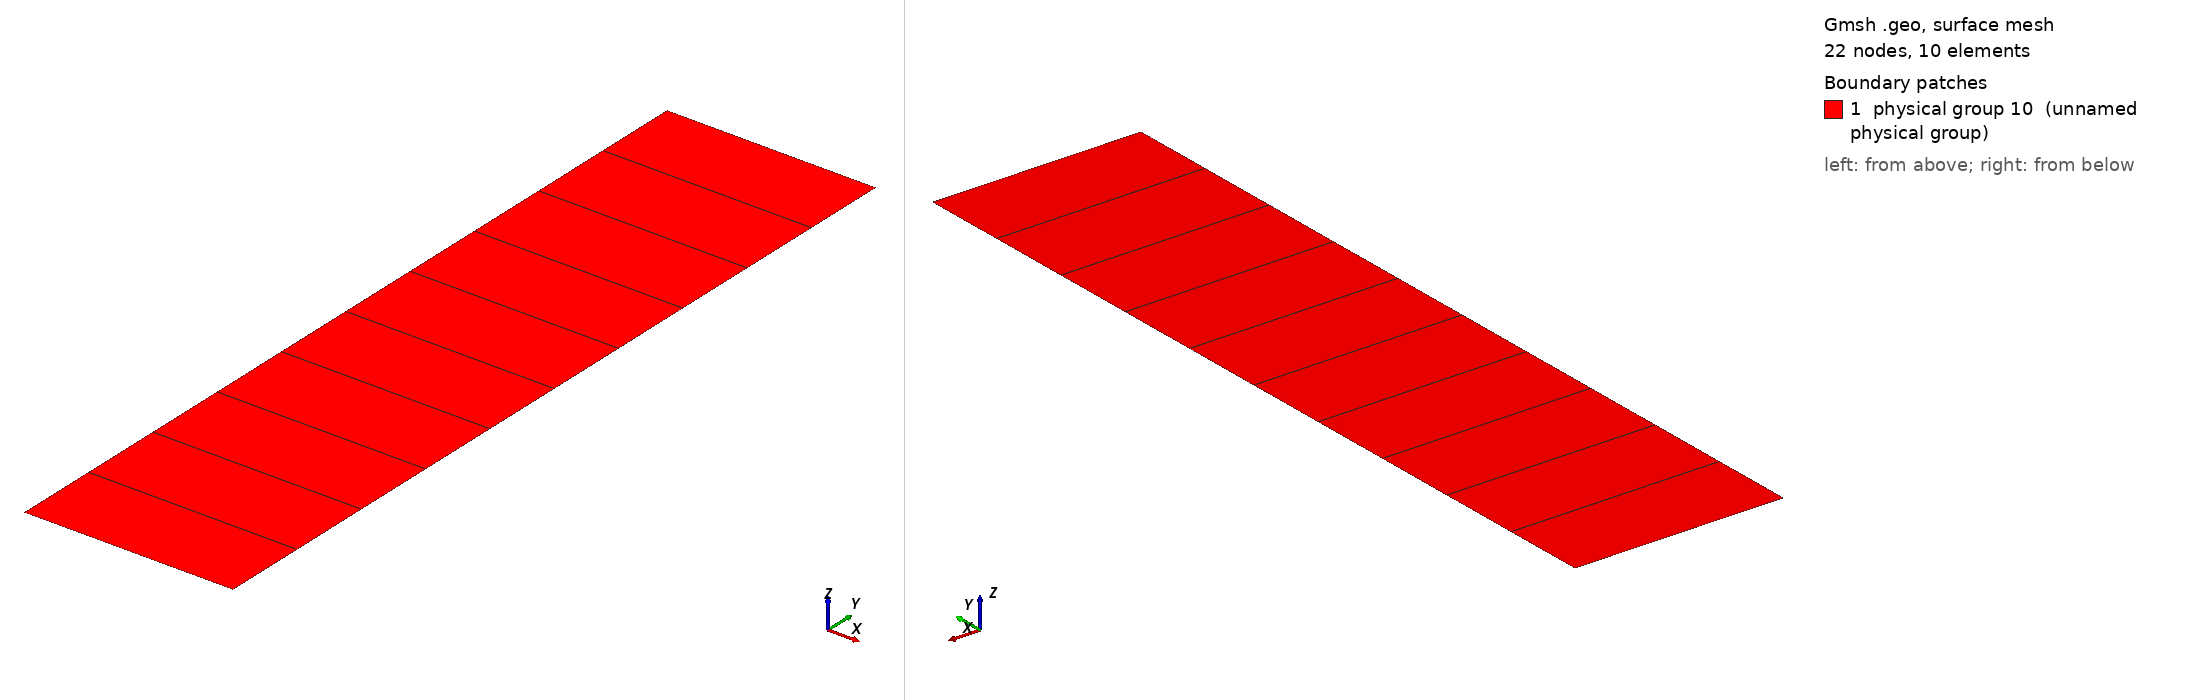

Gmsh geometry script, surface-meshed: 22 nodes, 10 surface elements. Boundary patches (legend numbers): 1 physical group 10 (unnamed physical group). Left view from above one corner, right view from below the opposite corner. Legend entries are the model's physical surfaces. The drawing asked Gmsh for element sizes between 1% and 20% of the model's largest extent; the script's own settings can give other sizes.

=== mmat-impact.geo (drawn) ===
Point (1) = {0.0, 0.25, 0.0, 0.025};
Extrude {0.125,0,0} {
  Point{1}; Layers{1}; Recombine;
}
Extrude {0,0.5,0} {
  Line{1}; Layers{10}; Recombine;
}
Physical Line(6) = {1};
Physical Line(7) = {4};
Physical Line(8) = {2};
Physical Line(9) = {3};
Physical Surface(10) = {5};
